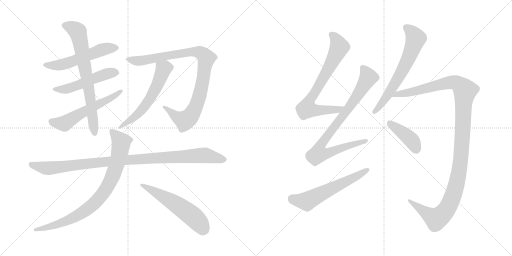
t = 0.00 s
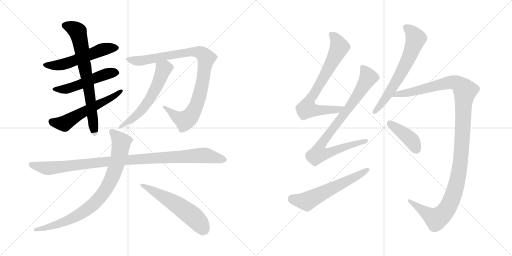
t = 2.51 s
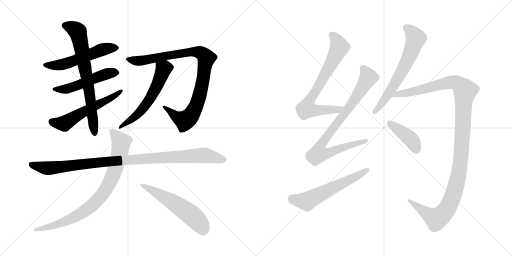
t = 5.02 s
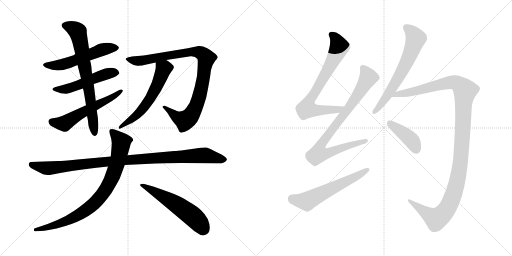
t = 7.54 s
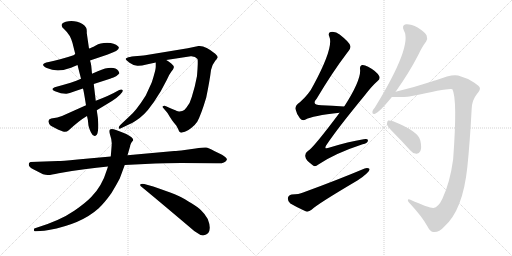
t = 10.05 s
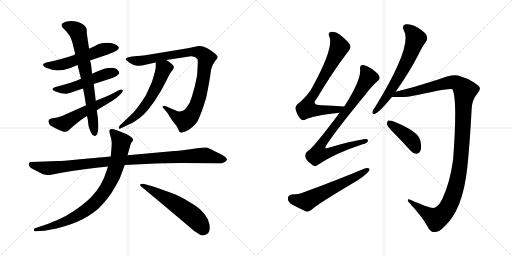
t = 12.56 s

The animated SVG that drew these frames (rendered in a browser with its animation timeline set to each time). Animation: 15 CSS @keyframes rules; one cycle of 12.56 s.

<svg version="1.1" viewBox="0 0 2048 1024" xmlns="http://www.w3.org/2000/svg">
  <g stroke="lightgray" stroke-dasharray="1,1" stroke-width="1" transform="scale(4, 4)">
    <line x1="0" y1="0" x2="256" y2="256"></line>
    <line x1="256" y1="0" x2="0" y2="256"></line>
    <line x1="128" y1="0" x2="128" y2="256"></line>
    <line x1="0" y1="128" x2="256" y2="128"></line>
    <line x1="256" y1="0" x2="512" y2="256"></line>
    <line x1="512" y1="0" x2="256" y2="256"></line>
    <line x1="384" y1="0" x2="384" y2="256"></line>
    <line x1="256" y1="128" x2="512" y2="128"></line>
  </g>
<g transform="scale(1, -1) translate(0, -850)">
   <style type="text/css">
    @keyframes keyframes0 {
      from {
       stroke: black;
       stroke-dashoffset: 549;
       stroke-width: 128;
       }
       64% {
       animation-timing-function: step-end;
       stroke: black;
       stroke-dashoffset: 0;
       stroke-width: 128;
       }
       to {
       stroke: black;
       stroke-width: 1024;
       }
       }
       #make-me-a-hanzi-animation-0 {
         animation: keyframes0 0.696777s both;
         animation-delay: 0.000000s;
         animation-timing-function: linear;
       }
    @keyframes keyframes1 {
      from {
       stroke: black;
       stroke-dashoffset: 516;
       stroke-width: 128;
       }
       63% {
       animation-timing-function: step-end;
       stroke: black;
       stroke-dashoffset: 0;
       stroke-width: 128;
       }
       to {
       stroke: black;
       stroke-width: 1024;
       }
       }
       #make-me-a-hanzi-animation-1 {
         animation: keyframes1 0.669922s both;
         animation-delay: 0.696777s;
         animation-timing-function: linear;
       }
    @keyframes keyframes2 {
      from {
       stroke: black;
       stroke-dashoffset: 572;
       stroke-width: 128;
       }
       65% {
       animation-timing-function: step-end;
       stroke: black;
       stroke-dashoffset: 0;
       stroke-width: 128;
       }
       to {
       stroke: black;
       stroke-width: 1024;
       }
       }
       #make-me-a-hanzi-animation-2 {
         animation: keyframes2 0.715495s both;
         animation-delay: 1.366699s;
         animation-timing-function: linear;
       }
    @keyframes keyframes3 {
      from {
       stroke: black;
       stroke-dashoffset: 720;
       stroke-width: 128;
       }
       70% {
       animation-timing-function: step-end;
       stroke: black;
       stroke-dashoffset: 0;
       stroke-width: 128;
       }
       to {
       stroke: black;
       stroke-width: 1024;
       }
       }
       #make-me-a-hanzi-animation-3 {
         animation: keyframes3 0.835938s both;
         animation-delay: 2.082194s;
         animation-timing-function: linear;
       }
    @keyframes keyframes4 {
      from {
       stroke: black;
       stroke-dashoffset: 955;
       stroke-width: 128;
       }
       76% {
       animation-timing-function: step-end;
       stroke: black;
       stroke-dashoffset: 0;
       stroke-width: 128;
       }
       to {
       stroke: black;
       stroke-width: 1024;
       }
       }
       #make-me-a-hanzi-animation-4 {
         animation: keyframes4 1.027181s both;
         animation-delay: 2.918132s;
         animation-timing-function: linear;
       }
    @keyframes keyframes5 {
      from {
       stroke: black;
       stroke-dashoffset: 584;
       stroke-width: 128;
       }
       66% {
       animation-timing-function: step-end;
       stroke: black;
       stroke-dashoffset: 0;
       stroke-width: 128;
       }
       to {
       stroke: black;
       stroke-width: 1024;
       }
       }
       #make-me-a-hanzi-animation-5 {
         animation: keyframes5 0.725260s both;
         animation-delay: 3.945313s;
         animation-timing-function: linear;
       }
    @keyframes keyframes6 {
      from {
       stroke: black;
       stroke-dashoffset: 1036;
       stroke-width: 128;
       }
       77% {
       animation-timing-function: step-end;
       stroke: black;
       stroke-dashoffset: 0;
       stroke-width: 128;
       }
       to {
       stroke: black;
       stroke-width: 1024;
       }
       }
       #make-me-a-hanzi-animation-6 {
         animation: keyframes6 1.093099s both;
         animation-delay: 4.670573s;
         animation-timing-function: linear;
       }
    @keyframes keyframes7 {
      from {
       stroke: black;
       stroke-dashoffset: 849;
       stroke-width: 128;
       }
       73% {
       animation-timing-function: step-end;
       stroke: black;
       stroke-dashoffset: 0;
       stroke-width: 128;
       }
       to {
       stroke: black;
       stroke-width: 1024;
       }
       }
       #make-me-a-hanzi-animation-7 {
         animation: keyframes7 0.940918s both;
         animation-delay: 5.763672s;
         animation-timing-function: linear;
       }
    @keyframes keyframes8 {
      from {
       stroke: black;
       stroke-dashoffset: 565;
       stroke-width: 128;
       }
       65% {
       animation-timing-function: step-end;
       stroke: black;
       stroke-dashoffset: 0;
       stroke-width: 128;
       }
       to {
       stroke: black;
       stroke-width: 1024;
       }
       }
       #make-me-a-hanzi-animation-8 {
         animation: keyframes8 0.709798s both;
         animation-delay: 6.704590s;
         animation-timing-function: linear;
       }
    @keyframes keyframes9 {
      from {
       stroke: black;
       stroke-dashoffset: 738;
       stroke-width: 128;
       }
       71% {
       animation-timing-function: step-end;
       stroke: black;
       stroke-dashoffset: 0;
       stroke-width: 128;
       }
       to {
       stroke: black;
       stroke-width: 1024;
       }
       }
       #make-me-a-hanzi-animation-9 {
         animation: keyframes9 0.850586s both;
         animation-delay: 7.414388s;
         animation-timing-function: linear;
       }
    @keyframes keyframes10 {
      from {
       stroke: black;
       stroke-dashoffset: 864;
       stroke-width: 128;
       }
       74% {
       animation-timing-function: step-end;
       stroke: black;
       stroke-dashoffset: 0;
       stroke-width: 128;
       }
       to {
       stroke: black;
       stroke-width: 1024;
       }
       }
       #make-me-a-hanzi-animation-10 {
         animation: keyframes10 0.953125s both;
         animation-delay: 8.264974s;
         animation-timing-function: linear;
       }
    @keyframes keyframes11 {
      from {
       stroke: black;
       stroke-dashoffset: 591;
       stroke-width: 128;
       }
       66% {
       animation-timing-function: step-end;
       stroke: black;
       stroke-dashoffset: 0;
       stroke-width: 128;
       }
       to {
       stroke: black;
       stroke-width: 1024;
       }
       }
       #make-me-a-hanzi-animation-11 {
         animation: keyframes11 0.730957s both;
         animation-delay: 9.218099s;
         animation-timing-function: linear;
       }
    @keyframes keyframes12 {
      from {
       stroke: black;
       stroke-dashoffset: 651;
       stroke-width: 128;
       }
       68% {
       animation-timing-function: step-end;
       stroke: black;
       stroke-dashoffset: 0;
       stroke-width: 128;
       }
       to {
       stroke: black;
       stroke-width: 1024;
       }
       }
       #make-me-a-hanzi-animation-12 {
         animation: keyframes12 0.779785s both;
         animation-delay: 9.949056s;
         animation-timing-function: linear;
       }
    @keyframes keyframes13 {
      from {
       stroke: black;
       stroke-dashoffset: 1221;
       stroke-width: 128;
       }
       80% {
       animation-timing-function: step-end;
       stroke: black;
       stroke-dashoffset: 0;
       stroke-width: 128;
       }
       to {
       stroke: black;
       stroke-width: 1024;
       }
       }
       #make-me-a-hanzi-animation-13 {
         animation: keyframes13 1.243652s both;
         animation-delay: 10.728841s;
         animation-timing-function: linear;
       }
    @keyframes keyframes14 {
      from {
       stroke: black;
       stroke-dashoffset: 412;
       stroke-width: 128;
       }
       57% {
       animation-timing-function: step-end;
       stroke: black;
       stroke-dashoffset: 0;
       stroke-width: 128;
       }
       to {
       stroke: black;
       stroke-width: 1024;
       }
       }
       #make-me-a-hanzi-animation-14 {
         animation: keyframes14 0.585286s both;
         animation-delay: 11.972493s;
         animation-timing-function: linear;
       }
</style>
<path d="M 360.0 608.0 L 431.0 632.0 Q 488.0 651.0 472.0 665.0 Q 458.0 679.0 429.0 679.0 Q 400.0 679.0 383.0 668.0 Q 364.0 658.0 356.0 656.0 L 301.0 634.0 L 294.0 629.0 Q 237.0 610.0 195.0 602.0 Q 154.0 595.0 187.0 578.0 Q 230.0 558.0 284.0 579.0 L 310.0 590.0 L 360.0 608.0 Z" fill="lightgray"></path> 
<path d="M 324.0 535.0 Q 290.0 520.0 226.0 503.0 Q 197.0 495.0 220.0 485.0 Q 245.0 475.0 264.0 475.0 Q 271.0 474.0 305.0 487.0 L 332.0 496.0 L 375.0 514.0 L 437.0 534.0 Q 444.0 536.0 447.0 538.0 Q 451.0 539.0 458.0 542.0 Q 466.0 545.0 467.0 547.0 L 474.0 553.0 Q 479.0 557.0 477.0 559.0 Q 475.0 561.0 474.0 566.0 Q 454.0 592.0 391.0 565.0 L 368.0 555.0 L 324.0 535.0 Z" fill="lightgray"></path> 
<path d="M 344.0 429.0 L 248.0 386.0 Q 232.0 379.0 205.0 376.0 Q 193.0 374.0 194.0 363.0 Q 196.0 351.0 203.0 347.0 Q 240.0 327.0 252.0 324.0 Q 265.0 320.0 275.0 329.0 Q 317.0 368.0 348.0 386.0 L 387.0 409.0 L 448.0 446.0 Q 466.0 457.0 480.0 471.0 Q 493.0 483.0 491.0 488.0 Q 488.0 496.0 475.0 489.0 Q 439.0 468.0 383.0 447.0 L 344.0 429.0 Z" fill="lightgray"></path> 
<path d="M 310.0 590.0 L 324.0 535.0 L 332.0 496.0 Q 335.0 486.0 344.0 429.0 L 348.0 386.0 Q 352.0 371.0 353.0 356.0 Q 353.0 343.0 364.0 320.0 Q 375.0 297.0 387.0 311.0 Q 392.0 317.0 393.0 344.0 Q 394.0 371.0 387.0 409.0 L 383.0 447.0 L 375.0 514.0 L 368.0 555.0 L 365.0 587.0 Q 364.0 597.0 360.0 608.0 L 356.0 656.0 L 347.0 718.0 Q 348.0 734.0 344.0 740.0 Q 333.0 757.0 309.0 763.0 Q 285.0 769.0 263.0 763.0 Q 233.0 754.0 257.0 733.0 Q 282.0 710.0 290.0 678.0 L 301.0 634.0 L 310.0 590.0 Z" fill="lightgray"></path> 
<path d="M 794.0 666.0 L 751.0 657.0 L 587.0 630.0 Q 578.0 628.0 550.0 626.0 Q 523.0 624.0 514.0 621.0 Q 508.0 619.0 505.0 617.0 Q 502.0 615.0 503.0 613.0 L 507.0 608.0 L 517.0 600.0 Q 518.0 600.0 518.0 599.0 Q 535.0 587.0 549.0 587.0 Q 564.0 586.0 586.0 592.0 L 623.0 600.0 L 665.0 610.0 L 763.0 625.0 Q 781.0 626.0 790.0 614.0 Q 793.0 608.0 788.0 546.0 L 779.0 504.0 L 767.0 462.0 Q 761.0 438.0 746.0 420.0 Q 738.0 408.0 729.0 406.0 Q 720.0 403.0 712.0 405.0 Q 705.0 407.0 684.0 416.0 L 664.0 425.0 Q 658.0 428.0 654.0 426.0 Q 647.0 424.0 654.0 417.0 L 670.0 398.0 L 679.0 383.0 Q 687.0 370.0 695.0 360.0 L 705.0 348.0 L 713.0 333.0 Q 716.0 324.0 720.0 321.0 Q 724.0 318.0 732.0 321.0 Q 740.0 323.0 746.0 326.0 Q 752.0 329.0 765.0 338.0 Q 778.0 347.0 789.0 363.0 Q 804.0 390.0 825.0 460.0 Q 839.0 528.0 844.0 570.0 Q 850.0 594.0 861.0 607.0 Q 867.0 613.0 868.0 616.0 L 871.0 620.0 Q 871.0 626.0 861.0 635.0 Q 821.0 669.0 794.0 666.0 Z" fill="lightgray"></path> 
<path d="M 623.0 600.0 L 623.0 584.0 Q 623.0 574.0 616.0 550.0 Q 609.0 525.0 605.0 516.0 L 583.0 468.0 Q 544.0 406.0 517.0 384.0 L 481.0 350.0 Q 476.0 345.0 475.0 340.0 Q 475.0 331.0 486.0 338.0 L 511.0 350.0 Q 524.0 354.0 543.0 367.0 Q 580.0 391.0 605.0 428.0 Q 615.0 440.0 627.0 460.0 L 643.0 485.0 L 667.0 530.0 Q 677.0 553.0 685.0 563.0 Q 694.0 573.0 695.0 579.0 Q 697.0 586.0 685.0 596.0 Q 674.0 606.0 665.0 610.0 C 639.0 625.0 623.0 630.0 623.0 600.0 Z" fill="lightgray"></path> 
<path d="M 443.0 224.0 L 310.0 212.0 Q 245.0 206.0 233.0 206.0 L 122.0 202.0 L 116.0 198.0 L 115.0 192.0 Q 115.0 183.0 131.0 174.0 L 172.0 153.0 Q 183.0 150.0 191.0 150.0 Q 200.0 149.0 235.0 157.0 Q 342.0 176.0 432.0 184.0 L 499.0 190.0 L 621.0 196.0 Q 649.0 198.0 724.0 198.0 L 867.0 197.0 Q 898.0 194.0 907.0 210.0 Q 909.0 214.0 903.0 220.0 Q 898.0 225.0 888.0 231.0 L 857.0 246.0 Q 833.0 259.0 824.0 260.0 Q 815.0 261.0 782.0 256.0 L 739.0 250.0 Q 708.0 246.0 697.0 246.0 L 510.0 229.0 L 443.0 224.0 Z" fill="lightgray"></path> 
<path d="M 510.0 229.0 L 519.0 260.0 Q 521.0 266.0 521.0 269.0 Q 525.0 280.0 528.0 283.0 Q 533.0 288.0 533.0 290.0 Q 533.0 300.0 505.0 314.0 Q 486.0 322.0 464.0 330.0 Q 446.0 337.0 440.0 332.0 Q 435.0 327.0 441.0 308.0 Q 447.0 292.0 447.0 277.0 Q 447.0 270.0 443.0 224.0 L 432.0 184.0 L 428.0 172.0 Q 408.0 105.0 365.0 62.0 Q 342.0 38.0 297.0 7.0 Q 239.0 -33.0 140.0 -63.0 Q 134.0 -64.0 136.0 -70.0 Q 135.0 -77.0 143.0 -75.0 L 161.0 -74.0 Q 176.0 -74.0 195.0 -70.0 Q 324.0 -47.0 395.0 17.0 Q 419.0 40.0 446.0 78.0 Q 466.0 111.0 479.0 136.0 L 499.0 190.0 L 510.0 229.0 Z" fill="lightgray"></path> 
<path d="M 833.0 -82.0 Q 846.0 -64.0 831.0 -26.0 Q 820.0 -6.0 805.0 8.0 Q 795.0 19.0 766.0 37.0 Q 737.0 55.0 719.0 64.0 L 699.0 73.0 Q 665.0 86.0 613.0 104.0 L 577.0 114.0 Q 564.0 116.0 561.0 112.0 Q 559.0 107.0 567.0 102.0 Q 616.0 62.0 751.0 -52.0 Q 777.0 -77.0 802.0 -90.0 Q 812.0 -93.0 815.0 -91.0 L 822.0 -89.0 Q 825.0 -89.0 833.0 -82.0 Z" fill="lightgray"></path> 
<path d="M 1376.5 424.0 Q 1327.5 427.0 1285.5 429.0 Q 1243.5 430.0 1266.5 455.0 Q 1329.5 561.0 1389.5 640.0 Q 1404.5 658.0 1401.5 666.0 Q 1398.5 681.0 1358.5 712.0 Q 1342.5 725.0 1322.5 722.0 Q 1310.5 719.0 1317.5 703.0 Q 1335.5 661.0 1253.5 509.0 Q 1237.5 475.0 1199.5 441.0 Q 1180.5 428.0 1181.5 415.0 Q 1185.5 396.0 1199.5 377.0 Q 1209.5 365.0 1222.5 372.0 Q 1249.5 387.0 1358.5 399.0 C 1388.5 402.0 1406.5 422.0 1376.5 424.0 Z" fill="lightgray"></path> 
<path d="M 1358.5 399.0 Q 1250.5 255.0 1231.5 246.0 Q 1218.5 237.0 1221.5 223.0 Q 1222.5 210.0 1248.5 191.0 Q 1258.5 179.0 1273.5 192.0 Q 1340.5 237.0 1450.5 273.0 Q 1469.5 277.0 1471.5 286.0 Q 1474.5 296.0 1454.5 293.0 Q 1393.5 283.0 1318.5 260.0 Q 1290.5 250.0 1308.5 274.0 Q 1351.5 338.0 1458.5 468.0 Q 1486.5 505.0 1510.5 526.0 Q 1522.5 536.0 1516.5 546.0 Q 1506.5 565.0 1472.5 583.0 Q 1456.5 592.0 1447.5 590.0 Q 1437.5 586.0 1440.5 571.0 Q 1443.5 528.0 1377.5 425.0 Q 1376.5 425.0 1376.5 424.0 L 1358.5 399.0 Z" fill="lightgray"></path> 
<path d="M 1166.5 72.0 Q 1153.5 69.0 1151.5 58.0 Q 1150.5 43.0 1161.5 36.0 Q 1186.5 21.0 1224.5 4.0 Q 1234.5 1.0 1247.5 12.0 Q 1268.5 33.0 1429.5 128.0 Q 1450.5 141.0 1465.5 155.0 Q 1478.5 164.0 1478.5 174.0 Q 1471.5 180.0 1458.5 176.0 Q 1349.5 130.0 1212.5 80.0 Q 1196.5 73.0 1166.5 72.0 Z" fill="lightgray"></path> 
<path d="M 1582.5 483.0 Q 1636.5 559.0 1673.5 631.0 Q 1689.5 665.0 1704.5 684.0 Q 1711.5 694.0 1706.5 708.0 Q 1700.5 721.0 1670.5 740.0 Q 1642.5 755.0 1623.5 753.0 Q 1605.5 749.0 1615.5 728.0 Q 1651.5 668.0 1499.5 420.0 Q 1490.5 410.0 1489.5 403.0 Q 1488.5 391.0 1500.5 395.0 Q 1518.5 402.0 1567.5 462.0 L 1582.5 483.0 Z" fill="lightgray"></path> 
<path d="M 1733.5 18.0 Q 1717.5 17.0 1641.5 51.0 Q 1631.5 55.0 1631.5 49.0 Q 1630.5 45.0 1641.5 34.0 Q 1689.5 -18.0 1709.5 -55.0 Q 1721.5 -79.0 1735.5 -78.0 Q 1757.5 -79.0 1776.5 -57.0 Q 1851.5 9.0 1869.5 183.0 Q 1879.5 279.0 1886.5 412.0 Q 1886.5 448.0 1908.5 475.0 Q 1921.5 490.0 1919.5 498.0 Q 1918.5 505.0 1897.5 519.0 Q 1869.5 538.0 1832.5 548.0 Q 1807.5 555.0 1743.5 529.0 Q 1734.5 528.0 1727.5 524.0 Q 1654.5 500.0 1582.5 483.0 C 1553.5 476.0 1537.5 462.0 1567.5 462.0 Q 1628.5 462.0 1637.5 464.0 Q 1638.5 465.0 1642.5 465.0 Q 1804.5 501.0 1809.5 493.0 Q 1830.5 454.0 1812.5 212.0 Q 1799.5 118.0 1769.5 55.0 Q 1753.5 21.0 1733.5 18.0 Z" fill="lightgray"></path> 
<path d="M 1572.5 321.0 Q 1605.5 288.0 1640.5 249.0 Q 1650.5 236.0 1665.5 235.0 Q 1675.5 234.0 1681.5 246.0 Q 1687.5 259.0 1681.5 287.0 Q 1675.5 324.0 1572.5 365.0 Q 1559.5 369.0 1552.5 368.0 Q 1548.5 365.0 1547.5 353.0 Q 1550.5 343.0 1572.5 321.0 Z" fill="lightgray"></path> 
      <clipPath id="make-me-a-hanzi-clip-0">
      <path d="M 360.0 608.0 L 431.0 632.0 Q 488.0 651.0 472.0 665.0 Q 458.0 679.0 429.0 679.0 Q 400.0 679.0 383.0 668.0 Q 364.0 658.0 356.0 656.0 L 301.0 634.0 L 294.0 629.0 Q 237.0 610.0 195.0 602.0 Q 154.0 595.0 187.0 578.0 Q 230.0 558.0 284.0 579.0 L 310.0 590.0 L 360.0 608.0 Z" fill="lightgray"></path>
      </clipPath>
      <path clip-path="url(#make-me-a-hanzi-clip-0)" d="M 186.0 592.0 L 210.0 587.0 L 256.0 593.0 L 409.0 652.0 L 467.0 658.0 " fill="none" id="make-me-a-hanzi-animation-0" stroke-dasharray="421 842" stroke-linecap="round"></path>

      <clipPath id="make-me-a-hanzi-clip-1">
      <path d="M 324.0 535.0 Q 290.0 520.0 226.0 503.0 Q 197.0 495.0 220.0 485.0 Q 245.0 475.0 264.0 475.0 Q 271.0 474.0 305.0 487.0 L 332.0 496.0 L 375.0 514.0 L 437.0 534.0 Q 444.0 536.0 447.0 538.0 Q 451.0 539.0 458.0 542.0 Q 466.0 545.0 467.0 547.0 L 474.0 553.0 Q 479.0 557.0 477.0 559.0 Q 475.0 561.0 474.0 566.0 Q 454.0 592.0 391.0 565.0 L 368.0 555.0 L 324.0 535.0 Z" fill="lightgray"></path>
      </clipPath>
      <path clip-path="url(#make-me-a-hanzi-clip-1)" d="M 220.0 495.0 L 266.0 494.0 L 408.0 549.0 L 469.0 560.0 " fill="none" id="make-me-a-hanzi-animation-1" stroke-dasharray="388 776" stroke-linecap="round"></path>

      <clipPath id="make-me-a-hanzi-clip-2">
      <path d="M 344.0 429.0 L 248.0 386.0 Q 232.0 379.0 205.0 376.0 Q 193.0 374.0 194.0 363.0 Q 196.0 351.0 203.0 347.0 Q 240.0 327.0 252.0 324.0 Q 265.0 320.0 275.0 329.0 Q 317.0 368.0 348.0 386.0 L 387.0 409.0 L 448.0 446.0 Q 466.0 457.0 480.0 471.0 Q 493.0 483.0 491.0 488.0 Q 488.0 496.0 475.0 489.0 Q 439.0 468.0 383.0 447.0 L 344.0 429.0 Z" fill="lightgray"></path>
      </clipPath>
      <path clip-path="url(#make-me-a-hanzi-clip-2)" d="M 205.0 365.0 L 220.0 358.0 L 262.0 358.0 L 319.0 394.0 L 447.0 459.0 L 485.0 486.0 " fill="none" id="make-me-a-hanzi-animation-2" stroke-dasharray="444 888" stroke-linecap="round"></path>

      <clipPath id="make-me-a-hanzi-clip-3">
      <path d="M 310.0 590.0 L 324.0 535.0 L 332.0 496.0 Q 335.0 486.0 344.0 429.0 L 348.0 386.0 Q 352.0 371.0 353.0 356.0 Q 353.0 343.0 364.0 320.0 Q 375.0 297.0 387.0 311.0 Q 392.0 317.0 393.0 344.0 Q 394.0 371.0 387.0 409.0 L 383.0 447.0 L 375.0 514.0 L 368.0 555.0 L 365.0 587.0 Q 364.0 597.0 360.0 608.0 L 356.0 656.0 L 347.0 718.0 Q 348.0 734.0 344.0 740.0 Q 333.0 757.0 309.0 763.0 Q 285.0 769.0 263.0 763.0 Q 233.0 754.0 257.0 733.0 Q 282.0 710.0 290.0 678.0 L 301.0 634.0 L 310.0 590.0 Z" fill="lightgray"></path>
      </clipPath>
      <path clip-path="url(#make-me-a-hanzi-clip-3)" d="M 262.0 748.0 L 305.0 729.0 L 316.0 706.0 L 354.0 505.0 L 377.0 319.0 " fill="none" id="make-me-a-hanzi-animation-3" stroke-dasharray="592 1184" stroke-linecap="round"></path>

      <clipPath id="make-me-a-hanzi-clip-4">
      <path d="M 794.0 666.0 L 751.0 657.0 L 587.0 630.0 Q 578.0 628.0 550.0 626.0 Q 523.0 624.0 514.0 621.0 Q 508.0 619.0 505.0 617.0 Q 502.0 615.0 503.0 613.0 L 507.0 608.0 L 517.0 600.0 Q 518.0 600.0 518.0 599.0 Q 535.0 587.0 549.0 587.0 Q 564.0 586.0 586.0 592.0 L 623.0 600.0 L 665.0 610.0 L 763.0 625.0 Q 781.0 626.0 790.0 614.0 Q 793.0 608.0 788.0 546.0 L 779.0 504.0 L 767.0 462.0 Q 761.0 438.0 746.0 420.0 Q 738.0 408.0 729.0 406.0 Q 720.0 403.0 712.0 405.0 Q 705.0 407.0 684.0 416.0 L 664.0 425.0 Q 658.0 428.0 654.0 426.0 Q 647.0 424.0 654.0 417.0 L 670.0 398.0 L 679.0 383.0 Q 687.0 370.0 695.0 360.0 L 705.0 348.0 L 713.0 333.0 Q 716.0 324.0 720.0 321.0 Q 724.0 318.0 732.0 321.0 Q 740.0 323.0 746.0 326.0 Q 752.0 329.0 765.0 338.0 Q 778.0 347.0 789.0 363.0 Q 804.0 390.0 825.0 460.0 Q 839.0 528.0 844.0 570.0 Q 850.0 594.0 861.0 607.0 Q 867.0 613.0 868.0 616.0 L 871.0 620.0 Q 871.0 626.0 861.0 635.0 Q 821.0 669.0 794.0 666.0 Z" fill="lightgray"></path>
      </clipPath>
      <path clip-path="url(#make-me-a-hanzi-clip-4)" d="M 508.0 613.0 L 563.0 607.0 L 761.0 643.0 L 791.0 643.0 L 821.0 625.0 L 825.0 618.0 L 814.0 541.0 L 796.0 458.0 L 760.0 383.0 L 739.0 368.0 L 723.0 373.0 L 659.0 422.0 " fill="none" id="make-me-a-hanzi-animation-4" stroke-dasharray="827 1654" stroke-linecap="round"></path>

      <clipPath id="make-me-a-hanzi-clip-5">
      <path d="M 623.0 600.0 L 623.0 584.0 Q 623.0 574.0 616.0 550.0 Q 609.0 525.0 605.0 516.0 L 583.0 468.0 Q 544.0 406.0 517.0 384.0 L 481.0 350.0 Q 476.0 345.0 475.0 340.0 Q 475.0 331.0 486.0 338.0 L 511.0 350.0 Q 524.0 354.0 543.0 367.0 Q 580.0 391.0 605.0 428.0 Q 615.0 440.0 627.0 460.0 L 643.0 485.0 L 667.0 530.0 Q 677.0 553.0 685.0 563.0 Q 694.0 573.0 695.0 579.0 Q 697.0 586.0 685.0 596.0 Q 674.0 606.0 665.0 610.0 C 639.0 625.0 623.0 630.0 623.0 600.0 Z" fill="lightgray"></path>
      </clipPath>
      <path clip-path="url(#make-me-a-hanzi-clip-5)" d="M 631.0 596.0 L 654.0 575.0 L 599.0 454.0 L 560.0 402.0 L 481.0 343.0 " fill="none" id="make-me-a-hanzi-animation-5" stroke-dasharray="456 912" stroke-linecap="round"></path>

      <clipPath id="make-me-a-hanzi-clip-6">
      <path d="M 443.0 224.0 L 310.0 212.0 Q 245.0 206.0 233.0 206.0 L 122.0 202.0 L 116.0 198.0 L 115.0 192.0 Q 115.0 183.0 131.0 174.0 L 172.0 153.0 Q 183.0 150.0 191.0 150.0 Q 200.0 149.0 235.0 157.0 Q 342.0 176.0 432.0 184.0 L 499.0 190.0 L 621.0 196.0 Q 649.0 198.0 724.0 198.0 L 867.0 197.0 Q 898.0 194.0 907.0 210.0 Q 909.0 214.0 903.0 220.0 Q 898.0 225.0 888.0 231.0 L 857.0 246.0 Q 833.0 259.0 824.0 260.0 Q 815.0 261.0 782.0 256.0 L 739.0 250.0 Q 708.0 246.0 697.0 246.0 L 510.0 229.0 L 443.0 224.0 Z" fill="lightgray"></path>
      </clipPath>
      <path clip-path="url(#make-me-a-hanzi-clip-6)" d="M 123.0 194.0 L 189.0 177.0 L 408.0 202.0 L 820.0 229.0 L 897.0 212.0 " fill="none" id="make-me-a-hanzi-animation-6" stroke-dasharray="908 1816" stroke-linecap="round"></path>

      <clipPath id="make-me-a-hanzi-clip-7">
      <path d="M 510.0 229.0 L 519.0 260.0 Q 521.0 266.0 521.0 269.0 Q 525.0 280.0 528.0 283.0 Q 533.0 288.0 533.0 290.0 Q 533.0 300.0 505.0 314.0 Q 486.0 322.0 464.0 330.0 Q 446.0 337.0 440.0 332.0 Q 435.0 327.0 441.0 308.0 Q 447.0 292.0 447.0 277.0 Q 447.0 270.0 443.0 224.0 L 432.0 184.0 L 428.0 172.0 Q 408.0 105.0 365.0 62.0 Q 342.0 38.0 297.0 7.0 Q 239.0 -33.0 140.0 -63.0 Q 134.0 -64.0 136.0 -70.0 Q 135.0 -77.0 143.0 -75.0 L 161.0 -74.0 Q 176.0 -74.0 195.0 -70.0 Q 324.0 -47.0 395.0 17.0 Q 419.0 40.0 446.0 78.0 Q 466.0 111.0 479.0 136.0 L 499.0 190.0 L 510.0 229.0 Z" fill="lightgray"></path>
      </clipPath>
      <path clip-path="url(#make-me-a-hanzi-clip-7)" d="M 446.0 326.0 L 485.0 282.0 L 484.0 272.0 L 471.0 205.0 L 453.0 153.0 L 410.0 73.0 L 373.0 32.0 L 304.0 -15.0 L 219.0 -51.0 L 142.0 -69.0 " fill="none" id="make-me-a-hanzi-animation-7" stroke-dasharray="721 1442" stroke-linecap="round"></path>

      <clipPath id="make-me-a-hanzi-clip-8">
      <path d="M 833.0 -82.0 Q 846.0 -64.0 831.0 -26.0 Q 820.0 -6.0 805.0 8.0 Q 795.0 19.0 766.0 37.0 Q 737.0 55.0 719.0 64.0 L 699.0 73.0 Q 665.0 86.0 613.0 104.0 L 577.0 114.0 Q 564.0 116.0 561.0 112.0 Q 559.0 107.0 567.0 102.0 Q 616.0 62.0 751.0 -52.0 Q 777.0 -77.0 802.0 -90.0 Q 812.0 -93.0 815.0 -91.0 L 822.0 -89.0 Q 825.0 -89.0 833.0 -82.0 Z" fill="lightgray"></path>
      </clipPath>
      <path clip-path="url(#make-me-a-hanzi-clip-8)" d="M 566.0 108.0 L 708.0 31.0 L 774.0 -18.0 L 816.0 -68.0 " fill="none" id="make-me-a-hanzi-animation-8" stroke-dasharray="437 874" stroke-linecap="round"></path>

      <clipPath id="make-me-a-hanzi-clip-9">
      <path d="M 1376.5 424.0 Q 1327.5 427.0 1285.5 429.0 Q 1243.5 430.0 1266.5 455.0 Q 1329.5 561.0 1389.5 640.0 Q 1404.5 658.0 1401.5 666.0 Q 1398.5 681.0 1358.5 712.0 Q 1342.5 725.0 1322.5 722.0 Q 1310.5 719.0 1317.5 703.0 Q 1335.5 661.0 1253.5 509.0 Q 1237.5 475.0 1199.5 441.0 Q 1180.5 428.0 1181.5 415.0 Q 1185.5 396.0 1199.5 377.0 Q 1209.5 365.0 1222.5 372.0 Q 1249.5 387.0 1358.5 399.0 C 1388.5 402.0 1406.5 422.0 1376.5 424.0 Z" fill="lightgray"></path>
      </clipPath>
      <path clip-path="url(#make-me-a-hanzi-clip-9)" d="M 1325.5 711.0 L 1343.5 694.0 L 1357.5 662.0 L 1281.5 517.0 L 1233.5 442.0 L 1228.5 416.0 L 1265.5 408.0 L 1345.5 409.0 L 1368.5 420.0 " fill="none" id="make-me-a-hanzi-animation-9" stroke-dasharray="610 1220" stroke-linecap="round"></path>

      <clipPath id="make-me-a-hanzi-clip-10">
      <path d="M 1358.5 399.0 Q 1250.5 255.0 1231.5 246.0 Q 1218.5 237.0 1221.5 223.0 Q 1222.5 210.0 1248.5 191.0 Q 1258.5 179.0 1273.5 192.0 Q 1340.5 237.0 1450.5 273.0 Q 1469.5 277.0 1471.5 286.0 Q 1474.5 296.0 1454.5 293.0 Q 1393.5 283.0 1318.5 260.0 Q 1290.5 250.0 1308.5 274.0 Q 1351.5 338.0 1458.5 468.0 Q 1486.5 505.0 1510.5 526.0 Q 1522.5 536.0 1516.5 546.0 Q 1506.5 565.0 1472.5 583.0 Q 1456.5 592.0 1447.5 590.0 Q 1437.5 586.0 1440.5 571.0 Q 1443.5 528.0 1377.5 425.0 Q 1376.5 425.0 1376.5 424.0 L 1358.5 399.0 Z" fill="lightgray"></path>
      </clipPath>
      <path clip-path="url(#make-me-a-hanzi-clip-10)" d="M 1452.5 579.0 L 1468.5 553.0 L 1471.5 536.0 L 1423.5 457.0 L 1295.5 289.0 L 1280.5 264.0 L 1273.5 235.0 L 1302.5 235.0 L 1392.5 268.0 L 1462.5 286.0 " fill="none" id="make-me-a-hanzi-animation-10" stroke-dasharray="736 1472" stroke-linecap="round"></path>

      <clipPath id="make-me-a-hanzi-clip-11">
      <path d="M 1166.5 72.0 Q 1153.5 69.0 1151.5 58.0 Q 1150.5 43.0 1161.5 36.0 Q 1186.5 21.0 1224.5 4.0 Q 1234.5 1.0 1247.5 12.0 Q 1268.5 33.0 1429.5 128.0 Q 1450.5 141.0 1465.5 155.0 Q 1478.5 164.0 1478.5 174.0 Q 1471.5 180.0 1458.5 176.0 Q 1349.5 130.0 1212.5 80.0 Q 1196.5 73.0 1166.5 72.0 Z" fill="lightgray"></path>
      </clipPath>
      <path clip-path="url(#make-me-a-hanzi-clip-11)" d="M 1168.5 55.0 L 1226.5 45.0 L 1472.5 171.0 " fill="none" id="make-me-a-hanzi-animation-11" stroke-dasharray="463 926" stroke-linecap="round"></path>

      <clipPath id="make-me-a-hanzi-clip-12">
      <path d="M 1582.5 483.0 Q 1636.5 559.0 1673.5 631.0 Q 1689.5 665.0 1704.5 684.0 Q 1711.5 694.0 1706.5 708.0 Q 1700.5 721.0 1670.5 740.0 Q 1642.5 755.0 1623.5 753.0 Q 1605.5 749.0 1615.5 728.0 Q 1651.5 668.0 1499.5 420.0 Q 1490.5 410.0 1489.5 403.0 Q 1488.5 391.0 1500.5 395.0 Q 1518.5 402.0 1567.5 462.0 L 1582.5 483.0 Z" fill="lightgray"></path>
      </clipPath>
      <path clip-path="url(#make-me-a-hanzi-clip-12)" d="M 1625.5 738.0 L 1643.5 726.0 L 1663.5 696.0 L 1643.5 639.0 L 1571.5 501.0 L 1498.5 404.0 " fill="none" id="make-me-a-hanzi-animation-12" stroke-dasharray="523 1046" stroke-linecap="round"></path>

      <clipPath id="make-me-a-hanzi-clip-13">
      <path d="M 1733.5 18.0 Q 1717.5 17.0 1641.5 51.0 Q 1631.5 55.0 1631.5 49.0 Q 1630.5 45.0 1641.5 34.0 Q 1689.5 -18.0 1709.5 -55.0 Q 1721.5 -79.0 1735.5 -78.0 Q 1757.5 -79.0 1776.5 -57.0 Q 1851.5 9.0 1869.5 183.0 Q 1879.5 279.0 1886.5 412.0 Q 1886.5 448.0 1908.5 475.0 Q 1921.5 490.0 1919.5 498.0 Q 1918.5 505.0 1897.5 519.0 Q 1869.5 538.0 1832.5 548.0 Q 1807.5 555.0 1743.5 529.0 Q 1734.5 528.0 1727.5 524.0 Q 1654.5 500.0 1582.5 483.0 C 1553.5 476.0 1537.5 462.0 1567.5 462.0 Q 1628.5 462.0 1637.5 464.0 Q 1638.5 465.0 1642.5 465.0 Q 1804.5 501.0 1809.5 493.0 Q 1830.5 454.0 1812.5 212.0 Q 1799.5 118.0 1769.5 55.0 Q 1753.5 21.0 1733.5 18.0 Z" fill="lightgray"></path>
      </clipPath>
      <path clip-path="url(#make-me-a-hanzi-clip-13)" d="M 1586.5 473.0 L 1653.5 482.0 L 1808.5 522.0 L 1830.5 516.0 L 1860.5 487.0 L 1842.5 205.0 L 1824.5 106.0 L 1799.5 36.0 L 1781.5 5.0 L 1744.5 -26.0 L 1636.5 48.0 " fill="none" id="make-me-a-hanzi-animation-13" stroke-dasharray="1093 2186" stroke-linecap="round"></path>

      <clipPath id="make-me-a-hanzi-clip-14">
      <path d="M 1572.5 321.0 Q 1605.5 288.0 1640.5 249.0 Q 1650.5 236.0 1665.5 235.0 Q 1675.5 234.0 1681.5 246.0 Q 1687.5 259.0 1681.5 287.0 Q 1675.5 324.0 1572.5 365.0 Q 1559.5 369.0 1552.5 368.0 Q 1548.5 365.0 1547.5 353.0 Q 1550.5 343.0 1572.5 321.0 Z" fill="lightgray"></path>
      </clipPath>
      <path clip-path="url(#make-me-a-hanzi-clip-14)" d="M 1556.5 358.0 L 1641.5 294.0 L 1666.5 251.0 " fill="none" id="make-me-a-hanzi-animation-14" stroke-dasharray="284 568" stroke-linecap="round"></path>

</g>
</svg>
